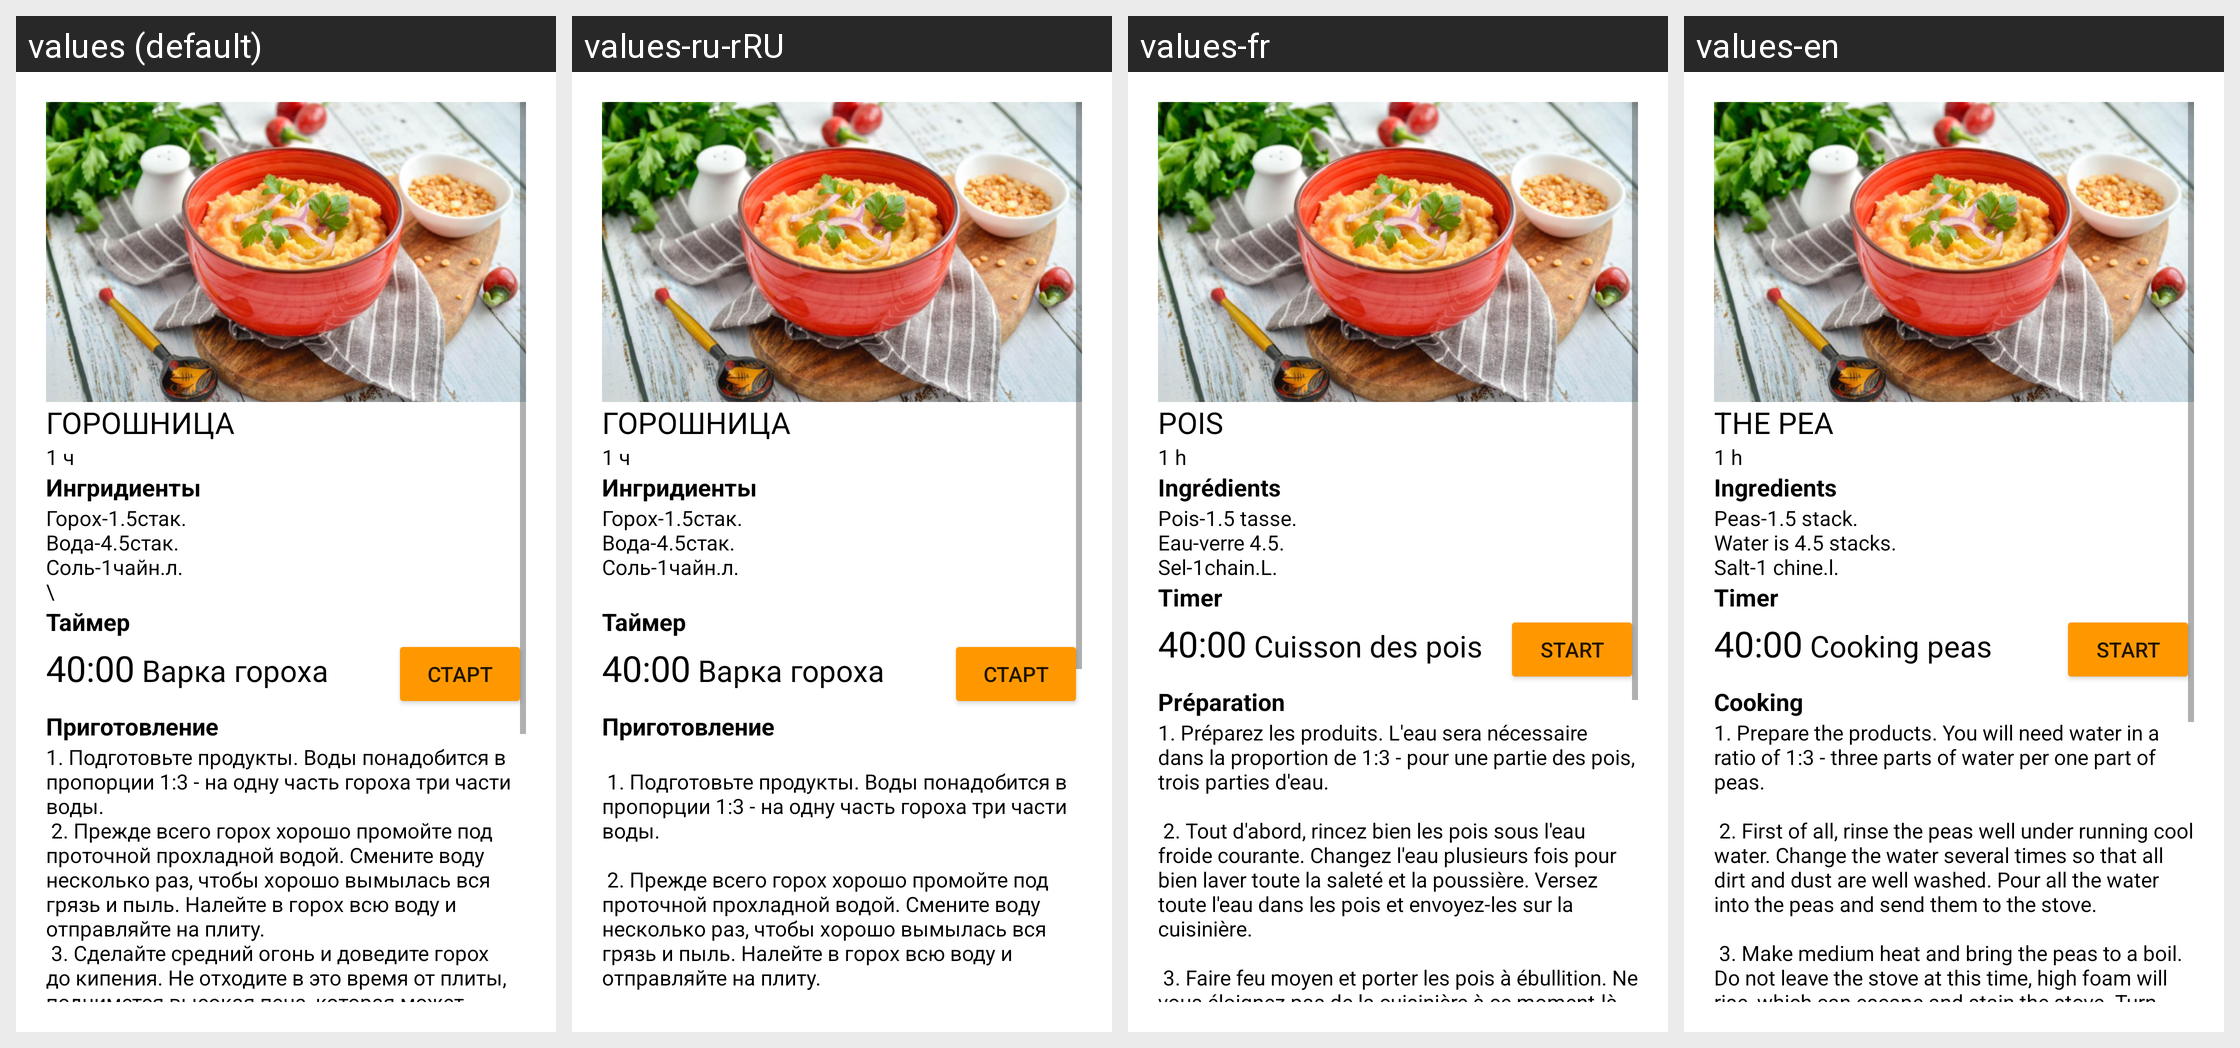

For this localized Android screen grid, give each drawn string resource with its value in every locale shown.
Android screen res/layout/activity_lunch1.xml rendered under 4 locales, left to right: values (default), values-ru-rRU, values-fr, values-en. Device: Nexus 5 (rendered at 1080×1920; each locale shown at half size, 540×960, under a caption strip naming it); theme Theme.LR_Cook.
Strings drawn on this screen, with the default value and each locale's value (text and hints the layout hard-codes, and strings that could not be matched under every locale, appear in the picture but are not listed):

lunch1_name
  values: ГОРОШНИЦА
  values-ru-rRU: ГОРОШНИЦА
  values-fr: POIS
  values-en: THE PEA

lunch1_time
  values: 1 ч
  values-ru-rRU: 1 ч
  values-fr: 1 h
  values-en: 1 h

ingridients
  values: Ингридиенты
  values-ru-rRU: Ингридиенты
  values-fr: Ingrédients
  values-en: Ingredients

lunch1_ingrid
  values: Горох-1.5стак.
      Вода-4.5стак.
      Соль-1чайн.л.
      \
  values-ru-rRU: Горох-1.5стак.
      Вода-4.5стак.
      Соль-1чайн.л.
      
  values-fr: Pois-1.5 tasse.
      Eau-verre 4.5.
      Sel-1chain.L.
  values-en: Peas-1.5 stack.
      Water is 4.5 stacks.
      Salt-1 chine.l.

timer
  values: Таймер
  values-ru-rRU: Таймер
  values-fr: Timer
  values-en: Timer

lunch1_name_timer
  values: Варка гороха
  values-ru-rRU: Варка гороха  [not translated; the default value is used]
  values-fr: Cuisson des pois
  values-en: Cooking peas

start
  values: Старт
  values-ru-rRU: Старт
  values-fr: Start
  values-en: Start

cooking
  values: Приготовление
  values-ru-rRU: Приготовление
  values-fr: Préparation
  values-en: Cooking

lunch1_cooking
  values: 1. Подготовьте продукты. Воды понадобится в пропорции 1:3 - на одну часть гороха три части воды.
       2. Прежде всего горох хорошо промойте под проточной прохладной водой. Смените воду несколько раз, чтобы хорошо вымылась вся грязь и пыль. Налейте в горох всю воду и отправляйте на плиту.
       3. Сделайте средний огонь и доведите горох до кипения. Не отходите в это время от плиты, поднимется высокая пена, …[clipped]
  values-ru-rRU: 
       1. Подготовьте продукты. Воды понадобится в пропорции 1:3 - на одну часть гороха три части воды.
      
       2. Прежде всего горох хорошо промойте под проточной прохладной водой. Смените воду несколько раз, чтобы хорошо вымылась вся грязь и пыль. Налейте в горох всю воду и отправляйте на плиту.
      
       3. Сделайте средний огонь и доведите горох до кипения. Не отходите в это время от плиты, поднимется высокая …[clipped]
  values-fr: 1. Préparez les produits. L'eau sera nécessaire dans la proportion de 1:3 - pour une partie des pois, trois parties d'eau.
      
       2. Tout d'abord, rincez bien les pois sous l'eau froide courante. Changez l'eau plusieurs fois pour bien laver toute la saleté et la poussière. Versez toute l'eau dans les pois et envoyez-les sur la cuisinière.
      
       3. Faire feu moyen et porter les pois à ébullition. Ne vous …[clipped]
  values-en: 1. Prepare the products. You will need water in a ratio of 1:3 - three parts of water per one part of peas.
      
       2. First of all, rinse the peas well under running cool water. Change the water several times so that all dirt and dust are well washed. Pour all the water into the peas and send them to the stove.
      
       3. Make medium heat and bring the peas to a boil. Do not leave the stove at this time, …[clipped]
